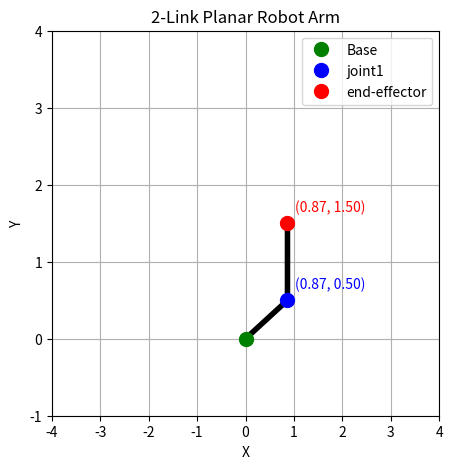

Reproduce this figure in Python.
import numpy as np
import matplotlib.pyplot as plt
%matplotlib inline

L1 = 1
L2 = 1

theta1 = np.radians(30)  # joint1
theta2 = np.radians(60)  # joint2

# 2D homogeneous transform: rotate theta, translate along rotated X by L
def T2D(theta, L):
    return np.array([
        [np.cos(theta), -np.sin(theta), L*np.cos(theta)],
        [np.sin(theta),  np.cos(theta), L*np.sin(theta)],
        [0, 0, 1]
    ])


# Base to Joint1
BASE_T_JOINT1 = T2D(theta1, L1)

# Joint1 to Joint2 (end-effector)
JOINT1_T_JOINT2 = T2D(theta2, L2)

# Base to Joint2 (end-effector) by multiplying matrices
BASE_T_JOINT2 = BASE_T_JOINT1 @ JOINT1_T_JOINT2

print("BASE_T_JOINT1:\n", BASE_T_JOINT1)
print("\nJOINT1_T_JOINT2:\n", JOINT1_T_JOINT2)
print("\nBASE_T_JOINT2:\n", BASE_T_JOINT2)

x0, y0 = 0, 0
x1, y1 = BASE_T_JOINT1[0,2], BASE_T_JOINT1[1,2]
x2, y2 = BASE_T_JOINT2[0,2], BASE_T_JOINT2[1,2]

# Plot the robot arm
plt.figure(figsize=(5,5))
plt.plot([x0, x1, x2], [y0, y1, y2], '-k', linewidth=4, markersize=10)
plt.plot(x0, y0, 'go', markersize=10, label='Base')
plt.plot(x1, y1, 'bo', markersize=10, label='joint1')
plt.plot(x2, y2, 'ro', markersize=10, label='end-effector')
plt.xlim(-4, 4)
plt.ylim(-1, 4)
plt.title('2-Link Planar Robot Arm')
plt.text(x1 + 0.15, y1 + 0.15, f'({x1:.2f}, {y1:.2f})', color='blue')
plt.text(x2 + 0.15, y2 + 0.15, f'({x2:.2f}, {y2:.2f})', color='red')
plt.xlabel('X')
plt.ylabel('Y')
plt.grid(True)
plt.legend()
plt.show()